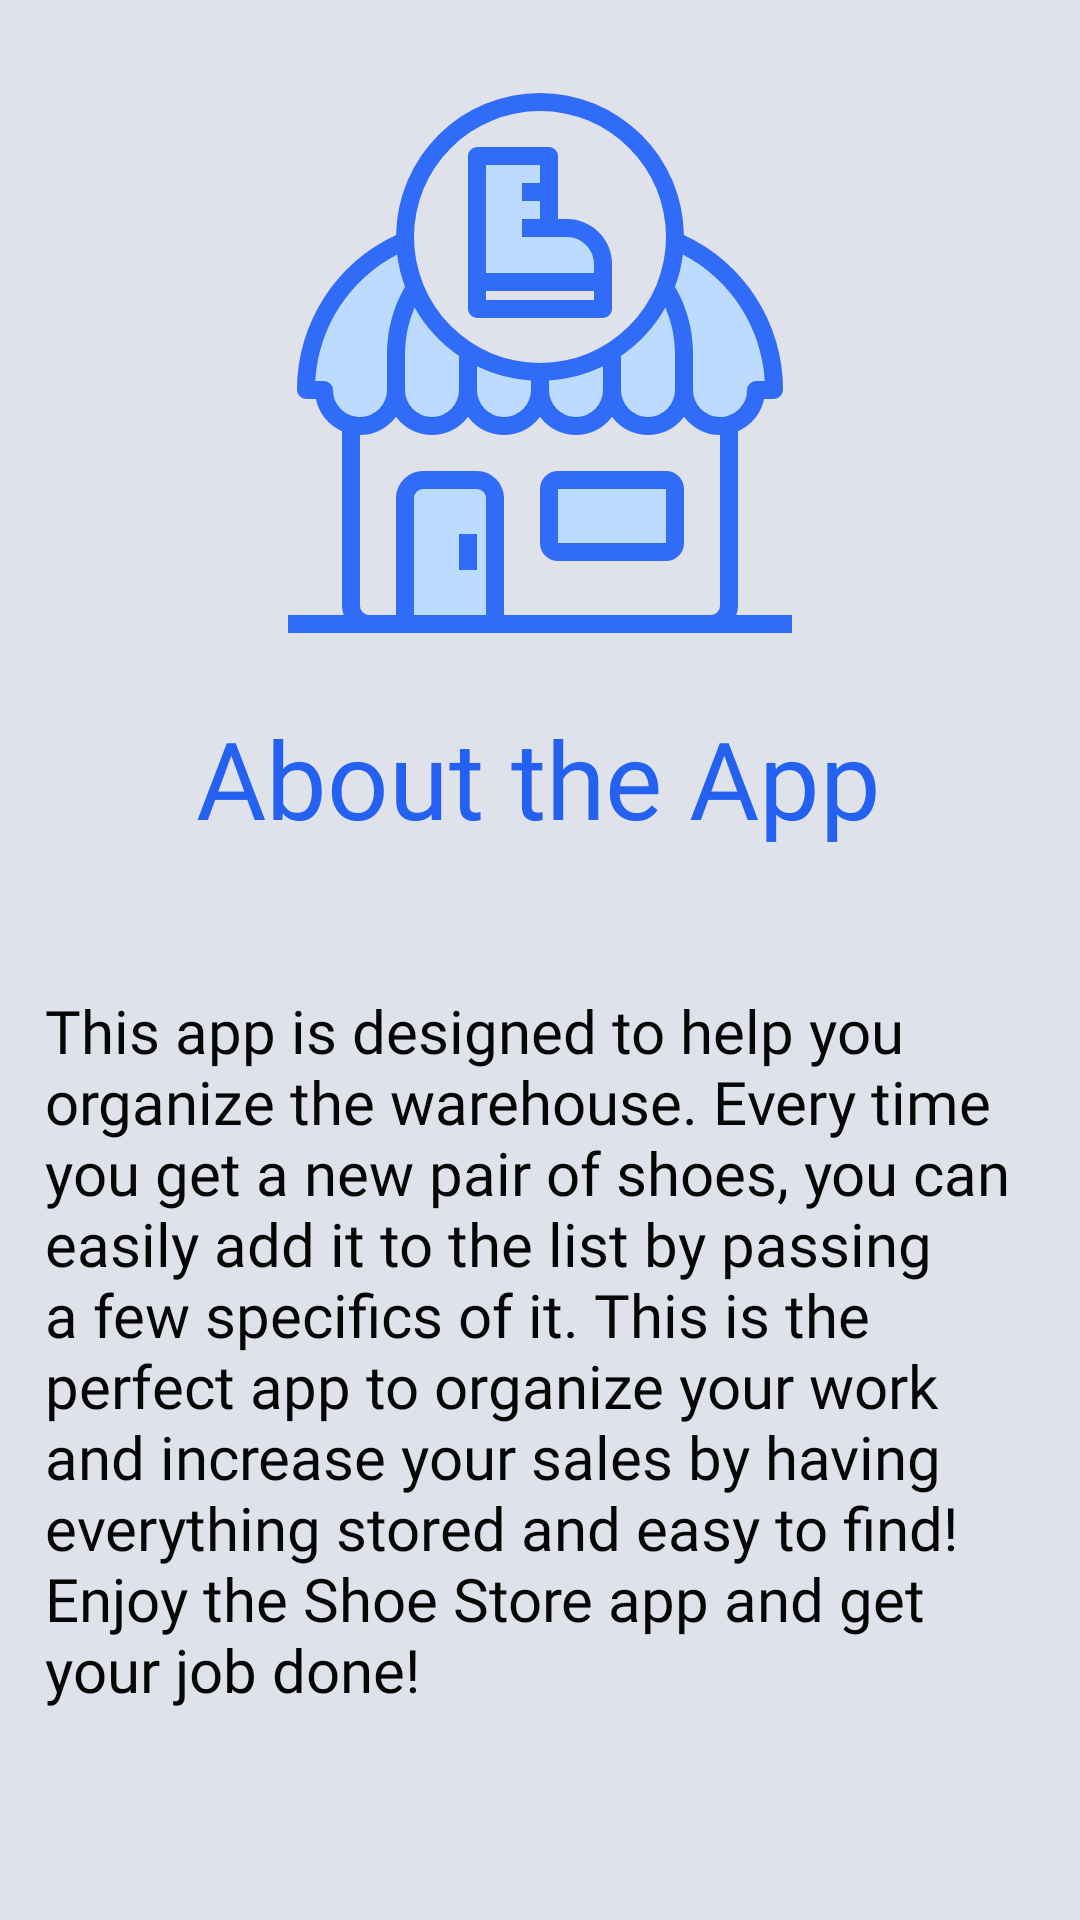

Write the Android layout XML for this screen, with the resource values it uses.
<!-- AndroidManifest.xml: application theme AppTheme -->
<!-- res/layout/fragment_about.xml -->
<?xml version="1.0" encoding="utf-8"?>
<layout
    xmlns:android="http://schemas.android.com/apk/res/android"
    xmlns:app="http://schemas.android.com/apk/res-auto"
    xmlns:tools="http://schemas.android.com/tools"
    tools:context="com.udacity.shoestore.menuFragments.AboutFragment">

    
    <androidx.constraintlayout.widget.ConstraintLayout
        android:layout_width="match_parent"
        android:layout_height="match_parent"
        android:padding="@dimen/padding_layout"
        android:background="@color/app_background">

        <ImageView
            android:id="@+id/imageViewAbout"
            android:layout_width="0dp"
            android:layout_height="@dimen/layout_height"
            android:layout_marginTop="@dimen/layout_margin_10"
            android:contentDescription="@string/image_about"
            app:layout_constraintEnd_toEndOf="parent"
            app:layout_constraintHorizontal_bias="0.551"
            app:layout_constraintStart_toStartOf="parent"
            app:layout_constraintTop_toTopOf="parent"
            app:srcCompat="@drawable/ic_shoe_shop_blue" />

        <TextView
            android:id="@+id/about_title"
            style="@style/TitleStyle"
            android:layout_width="wrap_content"
            android:layout_height="wrap_content"
            android:layout_marginTop="@dimen/layout_margin_10"
            android:text="@string/about_app"
            android:textSize="@dimen/title_size"
            app:layout_constraintEnd_toEndOf="parent"
            app:layout_constraintHorizontal_bias="0.496"
            app:layout_constraintStart_toStartOf="parent"
            app:layout_constraintTop_toBottomOf="@+id/imageViewAbout" />

        <TextView
            android:id="@+id/aboutAppText"
            style="@style/TextStyle"
            android:layout_width="@dimen/layout_width_0"
            android:layout_height="wrap_content"
            android:layout_marginTop="@dimen/layout_margin_10"
            android:layout_marginBottom="@dimen/layout_margin_10"
            android:text="@string/about_text"
            app:layout_constraintBottom_toBottomOf="parent"
            app:layout_constraintEnd_toEndOf="parent"
            app:layout_constraintHorizontal_bias="0.517"
            app:layout_constraintStart_toStartOf="parent"
            app:layout_constraintTop_toBottomOf="@+id/about_title"
            app:layout_constraintVertical_bias="0.451" />

    </androidx.constraintlayout.widget.ConstraintLayout>
</layout>
<!-- resources referenced by this layout -->
<resources>
  <color name="app_background">#DFE2EA</color>
  <dimen name="layout_height">192dp</dimen>
  <dimen name="layout_margin_10">10dp</dimen>
  <dimen name="layout_width_0">0dp</dimen>
  <dimen name="padding_layout">15dp</dimen>
  <dimen name="title_size">36sp</dimen>
  <!-- drawable ic_shoe_shop_blue: vector/xml drawable (drawable, 3054 chars, omitted) -->
  <string name="about_app">About the App</string>
  <string name="about_text">This app is designed to help you organize the warehouse. Every time you get a new pair of shoes, you can easily add it to the list by passing a few specifics of it. This is the perfect app to organize your work and increase your sales by having everything stored and easy to find! Enjoy the Shoe Store app and get your job done!</string>
  <string name="image_about">image about</string>
  <style name="TextStyle">
          <item name="fontFamily">@font/cabin_bold</item>
          <item name="android:textSize">20sp</item>
          <item name="android:textColor">@color/border_color</item>
      </style>
  <style name="TitleStyle">
          <item name="android:fontFamily">@font/righteous</item>
          <item name="android:paddingTop">@dimen/small_padding</item>
          <item name="android:textColor">#2461F1</item>
      </style>
  <style name="AppTheme" parent="Theme.AppCompat.Light.DarkActionBar">
          
          <item name="colorPrimary">@color/colorPrimary</item>
          <item name="colorPrimaryDark">@color/colorPrimaryDark</item>
          <item name="colorAccent">@color/colorAccent</item>
      </style>
  <color name="border_color">#FF060607</color>
  <dimen name="small_padding">8dp</dimen>
  <color name="colorPrimary">#316CF9</color>
  <color name="colorPrimaryDark">#2967F9</color>
  <color name="colorAccent">#3470FC</color>
</resources>
